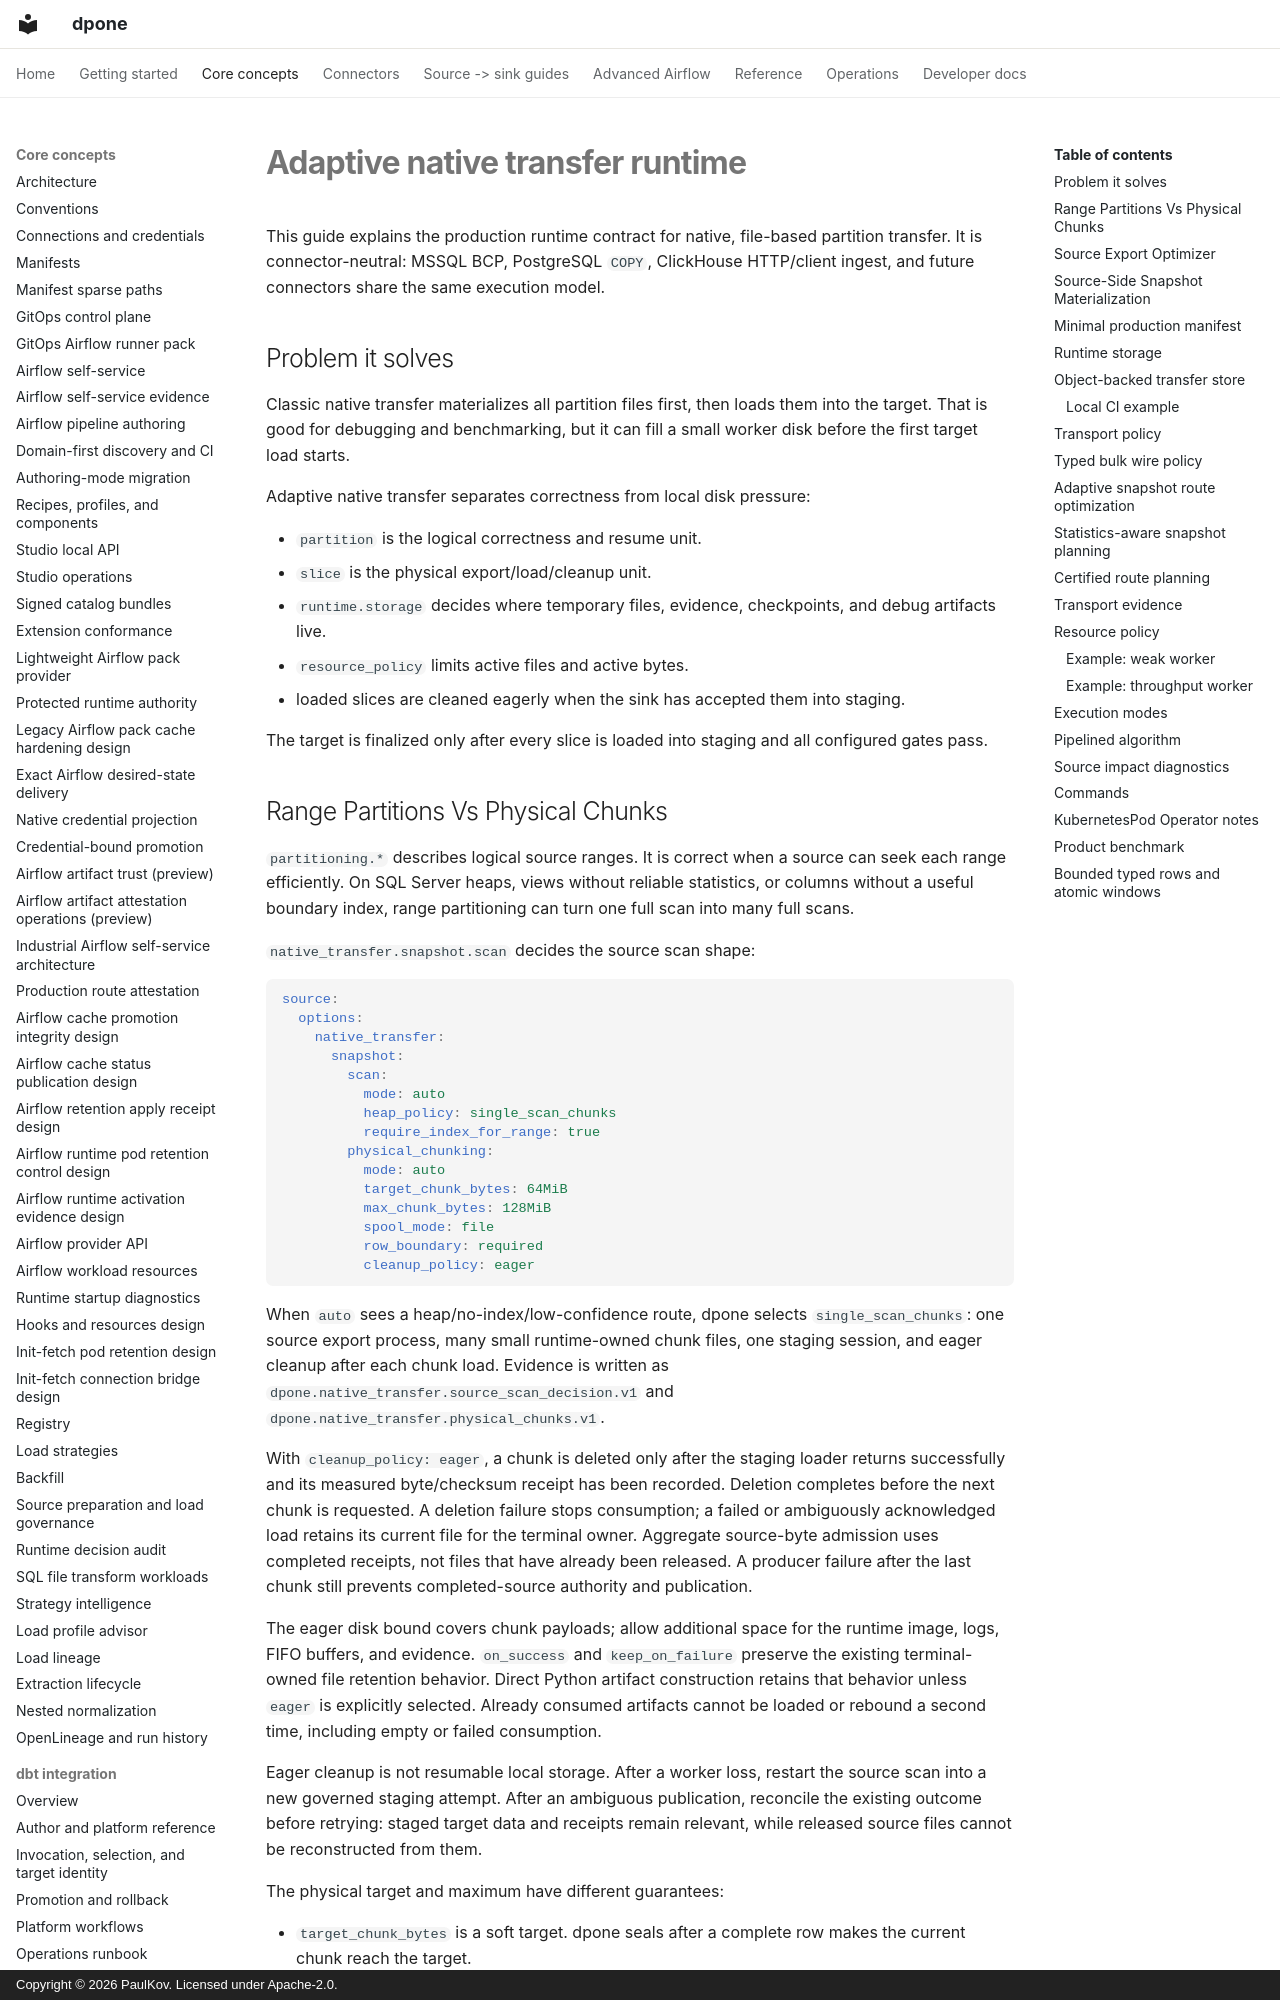

repository: PaulKov/dpone · page: native-transfer-industrial-runtime/index.html · generator: mkdocs · copyright: Copyright © 2026 PaulKov. Licensed under Apache-2.0.

# Adaptive native transfer runtime

This guide explains the production runtime contract for native, file-based
partition transfer. It is connector-neutral: MSSQL BCP, PostgreSQL `COPY`,
ClickHouse HTTP/client ingest, and future connectors share the same execution
model.

## Problem it solves

Classic native transfer materializes all partition files first, then loads them
into the target. That is good for debugging and benchmarking, but it can fill a
small worker disk before the first target load starts.

Adaptive native transfer separates correctness from local disk pressure:

- `partition` is the logical correctness and resume unit.
- `slice` is the physical export/load/cleanup unit.
- `runtime.storage` decides where temporary files, evidence, checkpoints, and
  debug artifacts live.
- `resource_policy` limits active files and active bytes.
- loaded slices are cleaned eagerly when the sink has accepted them into
  staging.

The target is finalized only after every slice is loaded into staging and all
configured gates pass.
